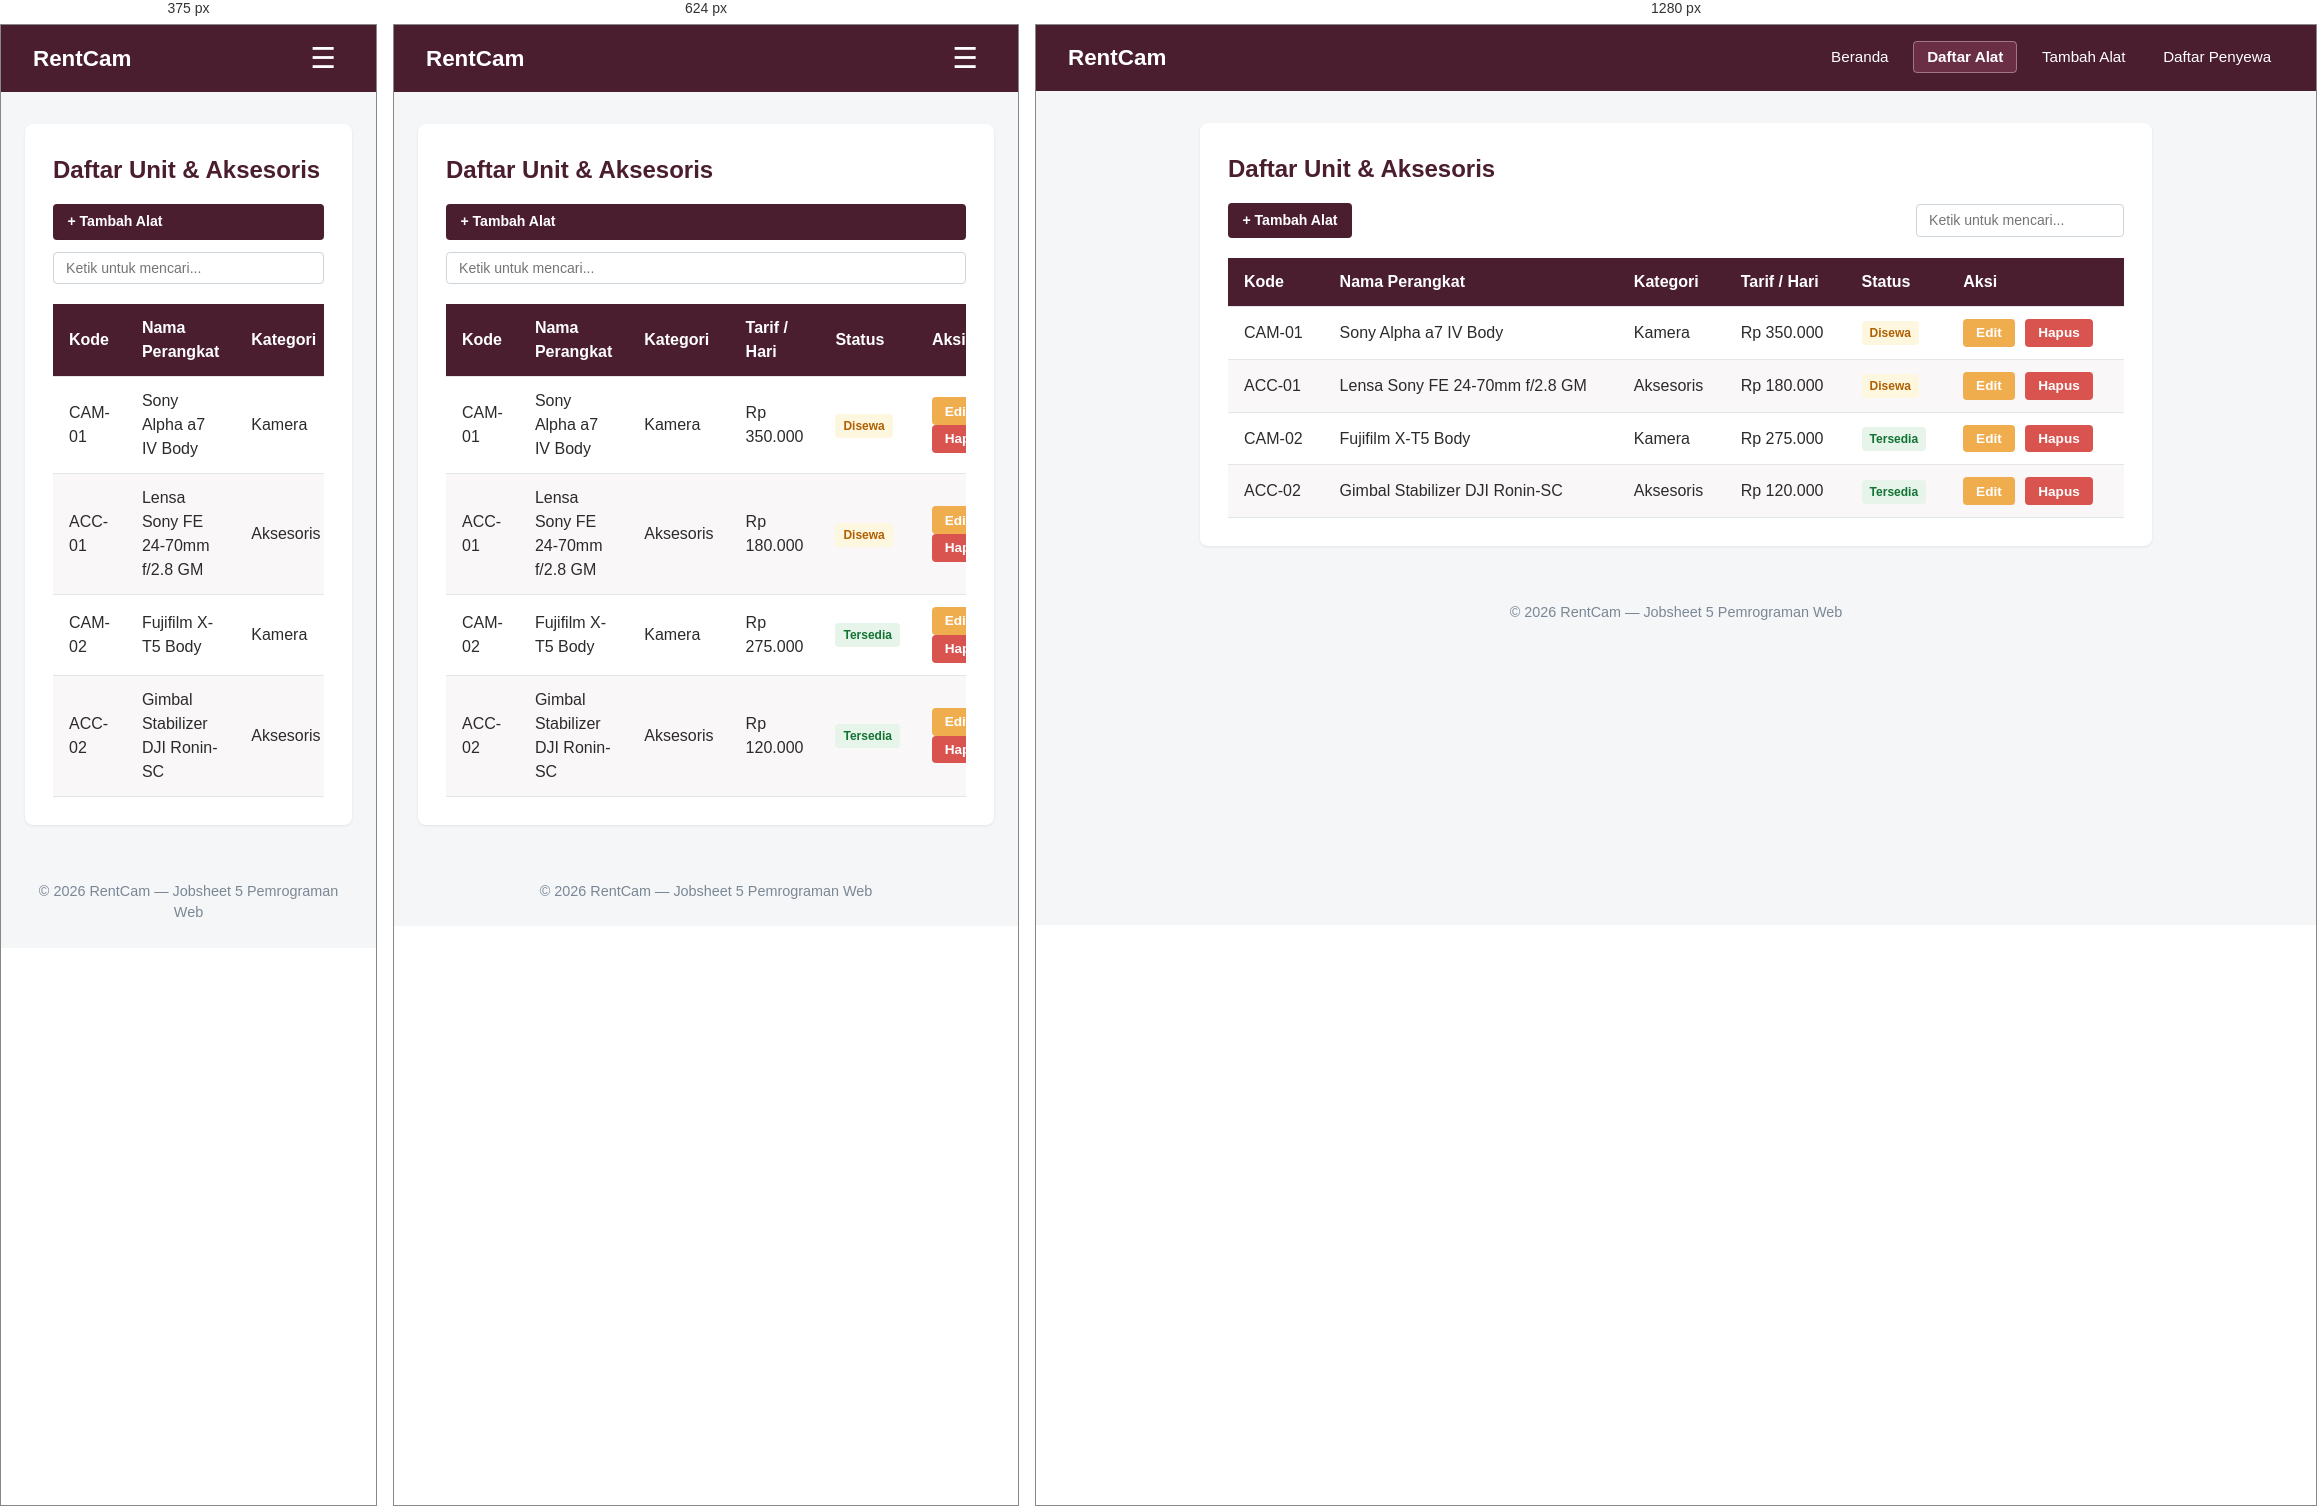
Rendered at 375 px, 624 px and 1280 px, left to right.

<!-- file: list.html -->
<!DOCTYPE html>
<html lang="id">

<head>
    <meta charset="UTF-8">
    <meta name="viewport" content="width=device-width, initial-scale=1.0">
    <title>RentCam | Data Alat</title>
    <link rel="stylesheet" href="../assets/css/style.css">
</head>

<body>
    <header>
        <h1>RentCam</h1>
        <button type="button" id="nav-toggle-btn" class="nav-btn-toggle" aria-label="Toggle Menu">&#9776;</button>
        <nav>
            <ul>
                <li><a href="../index.html">Beranda</a></li>
                <li><a href="list.html" class="active">Daftar Alat</a></li>
                <li><a href="tambah.html">Tambah Alat</a></li>
                <li><a href="../penyewa/list.html">Daftar Penyewa</a></li>
            </ul>
        </nav>
    </header>

    <main>
        <section>
            <h2>Daftar Unit &amp; Aksesoris</h2>

            <div class="table-toolbar">
                <a href="tambah.html" class="btn-add">+ Tambah Alat</a>
                <div class="filter-group">
                    <input type="text" id="search-input" placeholder="Ketik untuk mencari...">
                </div>
            </div>

            <div class="table-responsive">
                <table>
                    <thead>
                        <tr>
                            <th>Kode</th>
                            <th>Nama Perangkat</th>
                            <th>Kategori</th>
                            <th>Tarif / Hari</th>
                            <th>Status</th>
                            <th>Aksi</th>
                        </tr>
                    </thead>
                    <tbody>
                        <tr>
                            <td>CAM-01</td>
                            <td>Sony Alpha a7 IV Body</td>
                            <td>Kamera</td>
                            <td>Rp 350.000</td>
                            <td><span class="badge-status badge-disewa">Disewa</span></td>
                            <td>
                                <button class="btn-edit">Edit</button>
                                <button class="btn-hapus">Hapus</button>
                            </td>
                        </tr>
                        <tr>
                            <td>ACC-01</td>
                            <td>Lensa Sony FE 24-70mm f/2.8 GM</td>
                            <td>Aksesoris</td>
                            <td>Rp 180.000</td>
                            <td><span class="badge-status badge-disewa">Disewa</span></td>
                            <td>
                                <button class="btn-edit">Edit</button>
                                <button class="btn-hapus">Hapus</button>
                            </td>
                        </tr>
                        <tr>
                            <td>CAM-02</td>
                            <td>Fujifilm X-T5 Body</td>
                            <td>Kamera</td>
                            <td>Rp 275.000</td>
                            <td><span class="badge-status badge-tersedia">Tersedia</span></td>
                            <td>
                                <button class="btn-edit">Edit</button>
                                <button class="btn-hapus">Hapus</button>
                            </td>
                        </tr>
                        <tr>
                            <td>ACC-02</td>
                            <td>Gimbal Stabilizer DJI Ronin-SC</td>
                            <td>Aksesoris</td>
                            <td>Rp 120.000</td>
                            <td><span class="badge-status badge-tersedia">Tersedia</span></td>
                            <td>
                                <button class="btn-edit">Edit</button>
                                <button class="btn-hapus">Hapus</button>
                            </td>
                        </tr>
                    </tbody>
                </table>
            </div>
        </section>
    </main>

    <footer>
        <p>&copy; 2026 RentCam &mdash; Jobsheet 5 Pemrograman Web</p>
    </footer>

    <script src="../assets/js/app.js"></script>
</body>

</html>

/* @media block from style.css */
@media (max-width: 768px) {
    header {
        position: relative;
        flex-wrap: wrap;
    }

    /* Tampilkan tombol hamburger saat layar HP / Tablet */
    #nav-toggle-btn,
    .nav-btn-toggle {
        display: block !important;
    }

    /* Navbar sembunyi secara default */
    header nav {
        display: none !important;
        width: 100%;
        background-color: #381522;
        margin-top: 1rem;
        border-radius: 6px;
        padding: 0.8rem 1rem;
    }

    /* Class yang dimanipulasi oleh toggle JS */
    header nav.nav-open {
        display: block !important;
    }

    header nav ul {
        flex-direction: column;
        align-items: flex-start;
        gap: 0.6rem;
    }

    header nav a {
        display: block;
        width: 100%;
        padding: 0.5rem 0.75rem;
    }

    .dashboard-grid {
        grid-template-columns: 1fr;
    }

    .form-row {
        grid-template-columns: 1fr;
    }

    .table-toolbar {
        flex-direction: column;
        align-items: stretch;
    }

    .table-toolbar .filter-group {
        flex-direction: column;
    }

    form input[type="text"],
    form input[type="number"],
    form input[type="tel"],
    form select {
        max-width: 100%;
    }
}

/* @media block from style.css */
@media (max-width: 480px) {
    .stats-container {
        grid-template-columns: 1fr;
    }
}